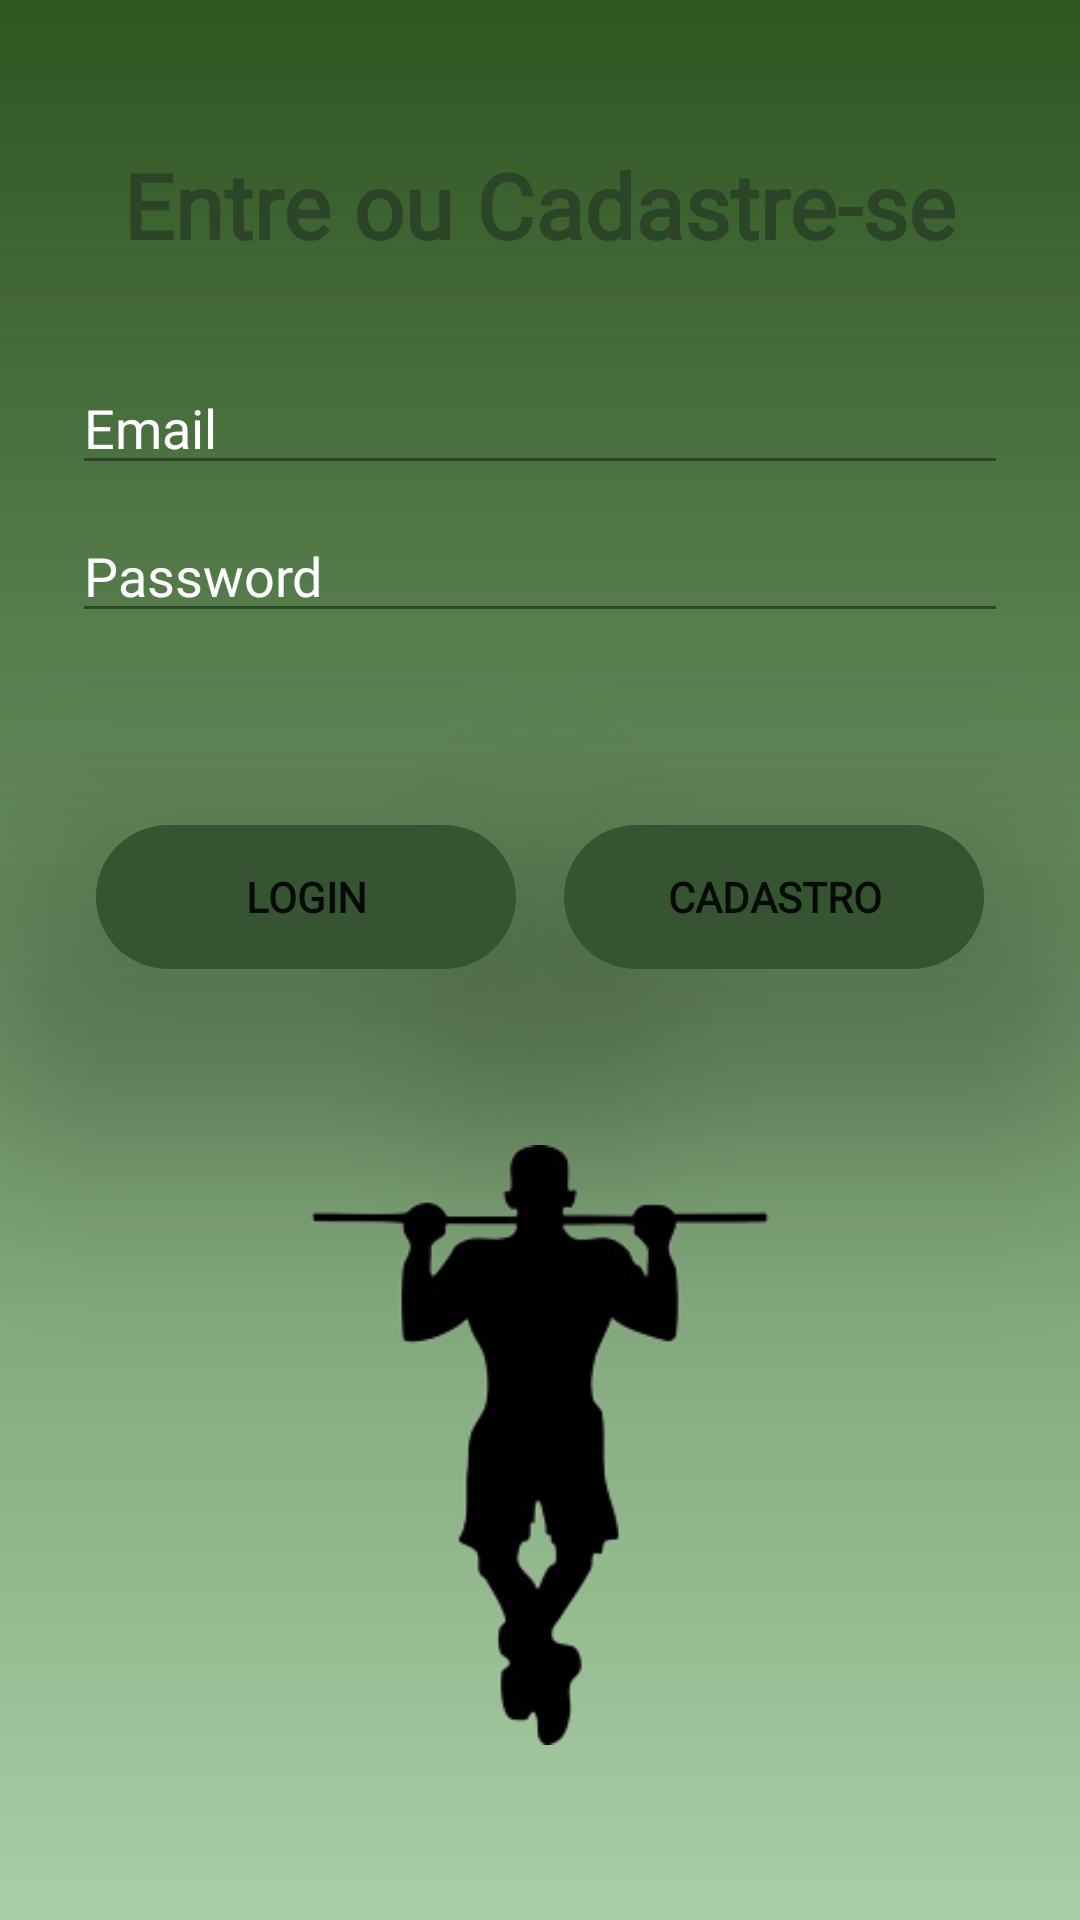

Here is an Android app screen rendered from its layout file. Give the layout XML and the strings, colors and styles it references.
<!-- AndroidManifest.xml: application theme Theme.Treino -->
<!-- res/layout/activity_login.xml -->
<?xml version="1.0" encoding="utf-8"?>
<androidx.constraintlayout.widget.ConstraintLayout xmlns:android="http://schemas.android.com/apk/res/android"
    xmlns:app="http://schemas.android.com/apk/res-auto"
    xmlns:tools="http://schemas.android.com/tools"
    android:layout_width="match_parent"
    android:layout_height="match_parent"
    android:background="@drawable/ic_background_degrade"
    android:paddingLeft="@dimen/activity_horizontal_margin"
    android:paddingTop="@dimen/activity_vertical_margin"
    android:paddingRight="@dimen/activity_horizontal_margin"
    android:paddingBottom="@dimen/activity_vertical_margin"
    tools:context=".ui.Login">

    <EditText
        android:id="@+id/username"
        android:layout_width="0dp"
        android:layout_height="wrap_content"
        android:layout_marginStart="24dp"
        android:layout_marginTop="32dp"
        android:layout_marginEnd="24dp"
        android:autofillHints="@string/email_login"
        android:backgroundTint="@color/colorGreens"
        android:fontFamily="@font/montserrat"
        android:hint="@string/email_login"
        android:inputType="textEmailAddress"
        android:selectAllOnFocus="true"
        android:textColor="@color/colorTexts"
        android:textColorHint="@color/colorTexts"
        app:layout_constraintEnd_toEndOf="parent"
        app:layout_constraintStart_toStartOf="parent"
        app:layout_constraintTop_toBottomOf="@+id/textView2" />

    <EditText
        android:id="@+id/password"
        android:layout_width="0dp"
        android:layout_height="wrap_content"
        android:layout_marginStart="24dp"
        android:layout_marginTop="8dp"
        android:layout_marginEnd="24dp"
        android:autofillHints="@string/password_login"
        android:backgroundTint="@color/colorGreens"
        android:fontFamily="@font/montserrat"
        android:hint="@string/password_login"
        android:imeOptions="actionDone"
        android:inputType="textPassword"
        android:selectAllOnFocus="true"
        android:textColor="@color/colorTexts"
        android:textColorHint="@color/colorTexts"
        app:layout_constraintEnd_toEndOf="parent"
        app:layout_constraintStart_toStartOf="parent"
        app:layout_constraintTop_toBottomOf="@+id/username" />

    <Button
        android:id="@+id/btnLogin"
        android:layout_width="0dp"
        android:layout_height="wrap_content"
        android:layout_marginStart="32dp"
        android:layout_marginTop="64dp"
        android:layout_marginEnd="8dp"
        android:background="@drawable/btn_radius"
        android:elevation="50dp"
        android:fontFamily="@font/montserrat_bold"
        android:stateListAnimator="@null"
        android:text="@string/btn_login_login"
        android:textStyle="bold"
        app:layout_constraintEnd_toStartOf="@+id/btnRegister"
        app:layout_constraintStart_toStartOf="parent"
        app:layout_constraintTop_toBottomOf="@+id/password" />

    <Button
        android:id="@+id/btnRegister"
        android:layout_width="0dp"
        android:layout_height="wrap_content"
        android:layout_marginStart="8dp"
        android:layout_marginTop="64dp"
        android:layout_marginEnd="32dp"
        android:background="@drawable/btn_radius"
        android:elevation="50dp"
        android:fontFamily="@font/montserrat_bold"
        android:stateListAnimator="@null"
        android:text="@string/btn_register_login"
        android:textStyle="bold"
        app:layout_constraintEnd_toEndOf="parent"
        app:layout_constraintStart_toEndOf="@+id/btnLogin"
        app:layout_constraintTop_toBottomOf="@+id/password" />

    <TextView
        android:id="@+id/textView2"
        android:layout_width="wrap_content"
        android:layout_height="wrap_content"
        android:layout_marginTop="48dp"
        android:fontFamily="@font/montserrat_bold"
        android:text="@string/title_login"
        android:textColor="@color/colorGreens"
        android:textSize="30sp"
        android:textStyle="bold"
        app:layout_constraintEnd_toEndOf="parent"
        app:layout_constraintHorizontal_bias="0.498"
        app:layout_constraintStart_toStartOf="parent"
        app:layout_constraintTop_toTopOf="parent" />

    <ImageView
        android:id="@+id/imageView2"
        android:layout_width="wrap_content"
        android:layout_height="200dp"
        app:layout_constraintBottom_toBottomOf="parent"
        app:layout_constraintEnd_toEndOf="parent"
        app:layout_constraintStart_toStartOf="parent"
        app:layout_constraintTop_toBottomOf="@+id/btnLogin"
        app:srcCompat="@drawable/treino_icon" />

</androidx.constraintlayout.widget.ConstraintLayout>
<!-- resources referenced by this layout -->
<resources>
  <color name="colorGreens">#2C4528</color>
  <color name="colorTexts">#FFFFFFFF</color>
  <!-- drawable btn_radius (drawable) -->
  <?xml version="1.0" encoding="utf-8"?>
  <shape
      xmlns:android="http://schemas.android.com/apk/res/android">
  
      <solid android:color="@color/btnRadius"/>
      <corners android:radius="30dp"/>
  
  </shape>
  <!-- drawable ic_background_degrade (drawable) -->
  <?xml version="1.0" encoding="utf-8"?>
  <shape
      xmlns:android="http://schemas.android.com/apk/res/android">
  
      android:shape="rectangle">
  
      <gradient
          android:angle="90"
          android:type="linear"
          android:startColor="#7544953E"
          android:endColor="#2F5521" />
  
  </shape>
  <!-- drawable treino_icon: png bitmap (drawable, 16470 bytes) -->
  <string name="btn_login_login">Login</string>
  <string name="btn_register_login">Cadastro</string>
  <string name="email_login">Email</string>
  <string name="password_login">Password</string>
  <string name="title_login">Entre ou Cadastre-se</string>
  <style name="Theme.Treino" parent="Theme.MaterialComponents.DayNight.DarkActionBar">
          
          <item name="colorPrimary">@color/purple_500</item>
          <item name="colorPrimaryVariant">@color/purple_700</item>
          <item name="colorOnPrimary">@color/white</item>
          
          <item name="colorSecondary">@color/teal_200</item>
          <item name="colorSecondaryVariant">@color/teal_700</item>
          <item name="colorOnSecondary">@color/white</item>
          
          <item name="android:statusBarColor" tools:targetApi="l">?attr/colorPrimaryVariant</item>
          
      </style>
  <color name="btnRadius">#365431</color>
  <color name="purple_500">#2F5521</color>
  <color name="purple_700">#2F5521</color>
  <color name="white">#FFFFFFFF</color>
  <color name="teal_200">#2F5521</color>
  <color name="teal_700">#2F5521</color>
</resources>
